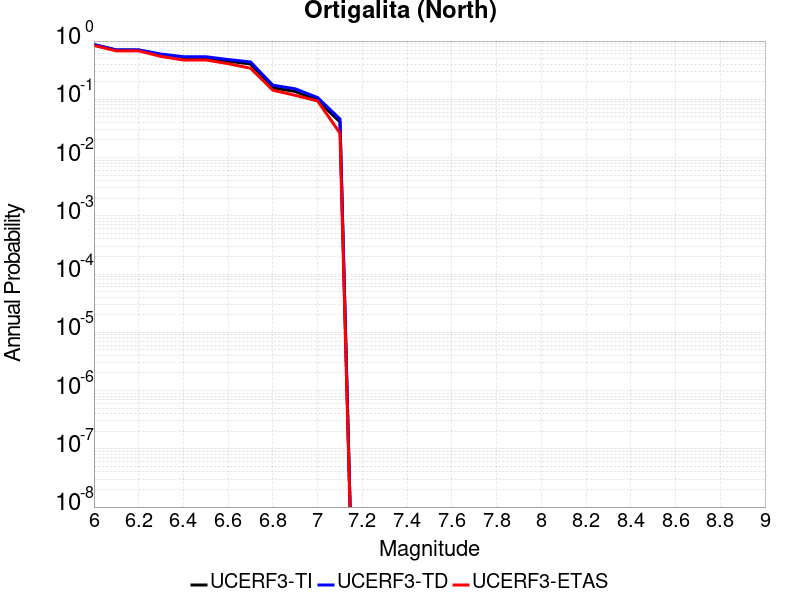

The data file committed next to this chart (first rows):
Magnitude, UCERF3-TI Prob, UCERF3-TD Prob, UCERF3-ETAS Prob
6.0, 0.8663, 0.8705, 0.8392
6.1, 0.6995, 0.7055, 0.6784
6.2, 0.6995, 0.7055, 0.6784
6.3, 0.5803, 0.598, 0.5439
6.4, 0.515, 0.5391, 0.4737
6.5, 0.5144, 0.5385, 0.4737
6.6, 0.4509, 0.4813, 0.4094
6.7, 0.4046, 0.4378, 0.3421
6.8, 0.1574, 0.1744, 0.1433
6.9, 0.1364, 0.1515, 0.117
7.0, 0.09617, 0.1072, 0.09357
7.1, 0.04093, 0.04581, 0.02632
